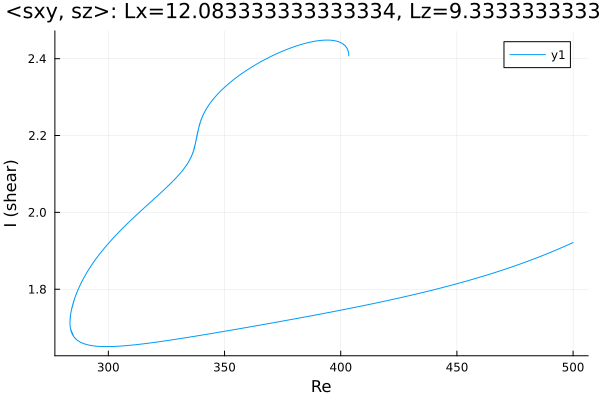

The file beside this chart, header and first rows:
Re, shear
500.0, 1.922
498.7, 1.918
497.3, 1.914
495.8, 1.91
494.4, 1.907
493, 1.903
491.6, 1.899
490.2, 1.896
488.8, 1.892
487.4, 1.889
485.9, 1.885
484.5, 1.882
483.1, 1.879
481.7, 1.876
480.3, 1.872
478.9, 1.869
477.5, 1.866
476, 1.863
474.6, 1.86
473.2, 1.857
471.8, 1.854
470.4, 1.851
469, 1.849
467.6, 1.846
466.1, 1.843
464.7, 1.84
463.3, 1.838
461.9, 1.835
460.5, 1.832
459.1, 1.83
457.7, 1.827
456.2, 1.825
454.8, 1.822
453.4, 1.82
452, 1.818
450.6, 1.815
449.2, 1.813
447.8, 1.811
446.3, 1.808
444.9, 1.806
443.5, 1.804
442.1, 1.802
440.7, 1.8
439.3, 1.797
437.9, 1.795
436.4, 1.793
435, 1.791
433.6, 1.789
432.2, 1.787
430.8, 1.785
429.4, 1.783
428, 1.781
426.6, 1.779
425.1, 1.777
423.7, 1.775
422.3, 1.773
420.9, 1.772
419.5, 1.77
418.1, 1.768
416.7, 1.766
... 579 more rows
